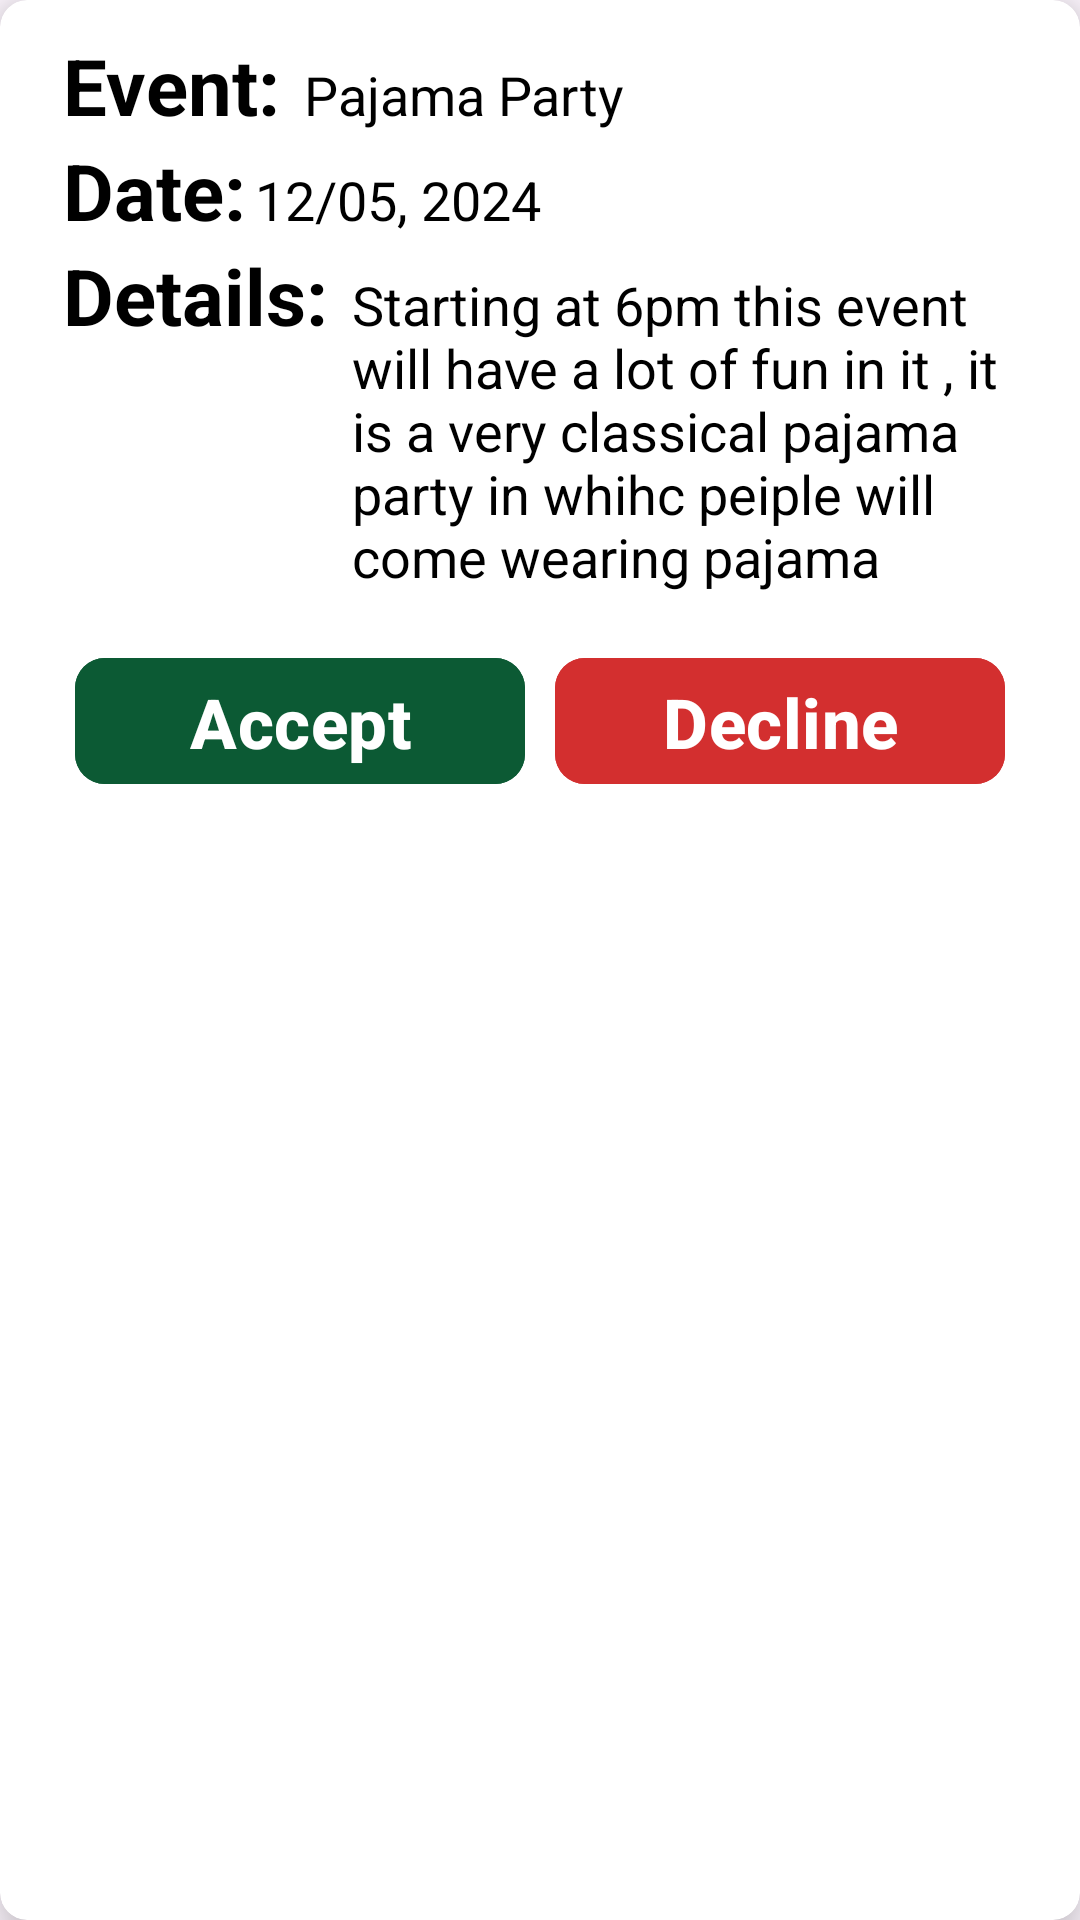

Reconstruct the res/layout file that produces this screen, plus the resources it refers to.
<!-- AndroidManifest.xml: application theme Theme.SplashActivity -->
<!-- res/layout/item3.xml -->
<?xml version="1.0" encoding="utf-8"?>
<androidx.cardview.widget.CardView xmlns:android="http://schemas.android.com/apk/res/android"
    android:layout_width="match_parent"
    android:layout_height="wrap_content"
    xmlns:app="http://schemas.android.com/apk/res-auto"
    app:cardElevation="10dp"
    app:cardCornerRadius="9dp"
    android:layout_margin="18dp"


    >

    <RelativeLayout
        android:layout_width="match_parent"
        android:layout_height="wrap_content"
        android:padding="5dp">

        <LinearLayout
            android:layout_width="match_parent"
            android:layout_height="wrap_content"
            android:layout_marginStart="16dp"
            android:id="@+id/linear1"
            android:layout_marginVertical="6dp"
            android:orientation="vertical"
            >

            <LinearLayout
                android:layout_width="wrap_content"
                android:layout_height="wrap_content"
                android:layout_gravity="center_vertical"
                android:orientation="horizontal">

                <TextView
                    android:layout_width="wrap_content"
                    android:layout_height="wrap_content"
                    android:text="Event:"
                    android:textColor="@color/black"
                    android:textSize="26sp"
                    android:textStyle="bold"
                    />
                <TextView
                    android:layout_width="wrap_content"
                    android:layout_height="wrap_content"
                    android:id="@+id/eventName"
                    android:layout_marginStart="8dp"
                    android:text="Pajama Party"
                    android:textColor="@color/black"
                    android:textSize="18sp"

                    />


            </LinearLayout>

            <LinearLayout
                android:layout_width="wrap_content"
                android:layout_height="wrap_content"
                android:layout_gravity="center_vertical"
                android:orientation="horizontal">

                <TextView
                    android:layout_width="wrap_content"
                    android:layout_height="wrap_content"
                    android:text="Date:"
                    android:textColor="@color/black"
                    android:textSize="26sp"
                    android:textStyle="bold"
                    />
                <TextView
                    android:layout_width="wrap_content"
                    android:layout_height="wrap_content"
                    android:id="@+id/eventDate"
                    android:layout_marginStart="3dp"
                    android:text="12/05, 2024"
                    android:textColor="@color/black"
                    android:textSize="18sp"

                    />


            </LinearLayout>

            <LinearLayout
                android:layout_width="wrap_content"
                android:layout_height="wrap_content"
                android:layout_gravity="center_vertical"
                android:orientation="horizontal"
                >

                <TextView
                    android:layout_width="wrap_content"
                    android:layout_height="wrap_content"
                    android:text="Details:"
                    android:textColor="@color/black"
                    android:textSize="26sp"
                    android:textStyle="bold"
                    />
                <TextView
                    android:layout_width="wrap_content"
                    android:layout_height="wrap_content"
                    android:layout_marginEnd="10dp"
                    android:id="@+id/eventDetails"
                    android:layout_marginStart="8dp"
                    android:layout_marginBottom="20dp"
                    android:text="Starting at 6pm this event will have a lot of fun in it , it is a very classical pajama party in whihc peiple will come wearing pajama"
                    android:textColor="@color/black"
                    android:textSize="18sp"

                    />


            </LinearLayout>



        </LinearLayout>

        <LinearLayout
            android:layout_width="match_parent"
            android:layout_height="wrap_content"
            android:gravity="center"
            android:layout_below="@id/linear1"
            android:id="@+id/Linear2">

            <com.google.android.material.button.MaterialButton
                android:layout_width="150dp"
                android:layout_height="50dp"

                android:layout_marginStart="10dp"
                android:backgroundTint="@color/green"
                android:textAlignment="center"
                android:elevation="10dp"
                android:text="Accept"
                android:textSize="23dp"
                android:id="@+id/accept_invite_button"

                app:cornerRadius="10dp"
                android:textStyle="bold"
                />

            <com.google.android.material.button.MaterialButton
                android:layout_width="150dp"
                android:layout_height="50dp"
                android:layout_marginStart="10dp"
                android:layout_marginEnd="10dp"
                android:backgroundTint="@color/orange2"
                android:textAlignment="center"
                android:elevation="10dp"
                android:text="Decline"
                android:textSize="23dp"
                android:id="@+id/decline_invite_button"

                app:cornerRadius="10dp"
                android:textStyle="bold"

                />

        </LinearLayout>




    </RelativeLayout>
</androidx.cardview.widget.CardView>
<!-- resources referenced by this layout -->
<resources>
  <color name="black">#FF000000</color>
  <color name="green">#0C5A34</color>
  <color name="orange2">#D32F2F</color>
  <style name="Theme.SplashActivity" parent="Base.Theme.SplashActivity" />
  <style name="Base.Theme.SplashActivity" parent="Theme.Material3.DayNight.NoActionBar">
          <item name="colorPrimary">@color/my_primary</item>
          <item name="colorPrimaryVariant">@color/my_primary</item>
          <item name="colorOnPrimary">@color/white</item>
          
          
          <item name="colorSecondary">@color/my_secondary</item>
  
          <item name="colorSecondaryVariant">@color/my_secondary</item>
          <item name="colorOnSecondary">@color/black</item>
  
          <item name="android:statusBarColor">@color/my_primary</item>
  
  
      </style>
  <color name="my_primary">#8651DA</color>
  <color name="white">#FFFFFFFF</color>
  <color name="my_secondary">#844EDA</color>
</resources>
